pico-8 play session: mixed d-pad (fixed 12-tick cycle), after a click and taps of 🅾, ❎, 🅾+❎, 🅾 in the second before t = 0

[t = 2 s] mixed d-pad (1.2s cycle ×~1): → ← ↑ ↓ + 🅾/❎ taps, ~2s
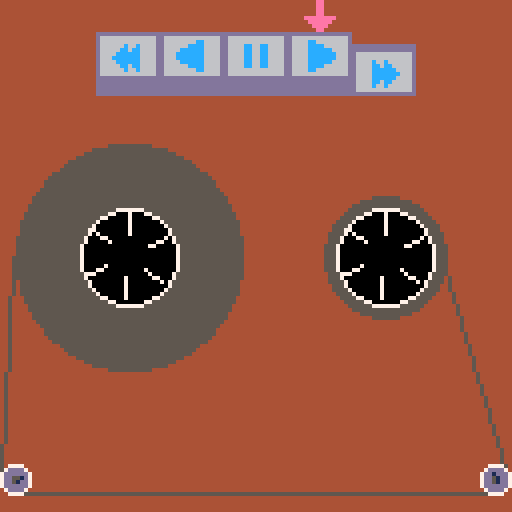
[t = 6 s] mixed d-pad (1.2s cycle ×~5): → ← ↑ ↓ + 🅾/❎ taps, ~6s
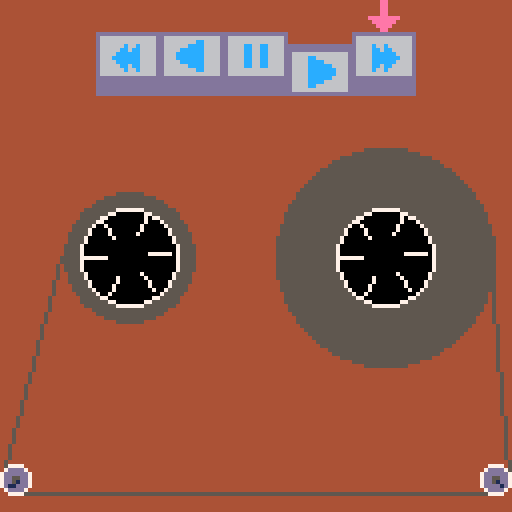
[t = 8 s] mixed d-pad (1.2s cycle ×~6): → ← ↑ ↓ + 🅾/❎ taps, ~8s
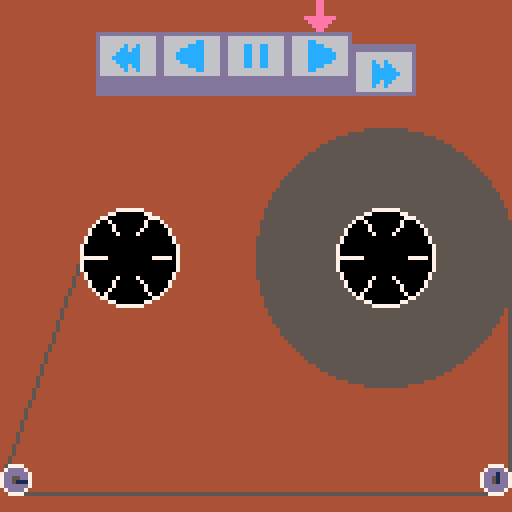

pico-8 cartridge
version 43
__lua__
-- cassette counter
-- by peter gagliardi (@ptrgags)

-- inspired by a mix of:
-- - number lab by dave makes
--   https://www.lexaloffle.com/bbs/?pid=194143
-- - my rew/ffwd album cover
--   https://ptrgags.dev/#/album/rewind-and-ffwd
function _init()
	tape=make_tape()
	trans=make_transp()
end

function _update()
	update_transp(trans)
	
	tape.speed=trans.spd
	update_tape(tape)
end

function _draw()
 cls(4)
 draw_transp(trans)
 draw_tape(tape)
end

-->8
-- transport buttons
function make_transp()
 local spd_slow=1
 local spd_fast=15
	return {
	 sel=3,
	 speeds={
	 	-spd_fast,
	 	-spd_slow,
	 	0,
	 	spd_slow,
	 	spd_fast
	 },
	 cur=3,
	 spd=0,
	 x=8
	}
end

function get_speed(transp)
	return transp.speeds[transp.sel]
end

function update_transp(transp)
	if (btnp(⬅️)) transp.cur-=1
	if (btnp(➡️)) transp.cur+=1
	transp.cur=mid(transp.cur,1,5)
	
	if btnp(❎) then
		transp.sel=transp.cur
	end
	
	transp.spd=transp.speeds[transp.sel]
end

function draw_transp(transp)
 -- cursor
 local press_offset=sel(
 	0,2,btnp(❎))
	spr(
		7,
		transp.x+transp.cur*16+4,
		press_offset
	)

	for i=1,5 do
	 -- spr 16 is the button
	 --  (not pressed)
	 -- spr 18 is the button
	 --  (pressed)
	 local idx=sel(16,18,i==transp.sel)
		spr(idx,transp.x+i*16,8,2,2)
		
		local ico=1+i
		local y_o=sel(-2,2,i==transp.sel)
		spr(ico,transp.x+i*16+4,8+4+y_o)
	end
end
-->8
-- util

-- i find the and/or idiom
-- confusing, so let's make
-- a select function. this is
-- like select() in wgsl
-- see https://www.w3.org/tr/wgsl/#select-builtin
function sel(a,b,x)
 return x and b or a
end
-->8
--reels of tape

count_max=1023
min_r=12
max_r=32

reel_l={x=32,y=64}
reel_r={x=96,y=64}
reel_turns=51

guide_turns=91
r_guide=4
d_guide=2*r_guide
s_guide=2

function make_tape()
	return {
		counter=0,
		r_left=max_r,
		r_right=min_r,
		percent=0,
	}
end

-- update the tape
-- important: make sure
-- to update tape.speed
-- beforehand
function update_tape(tape)
	tape.counter+=tape.speed
	tape.counter=mid(
		tape.counter,0,count_max)
		
	local p=tape.counter/count_max
	local q=1-p
	
	tape.percent=p
	tape.r_left=min_r+q*(max_r-min_r)
	tape.r_right=min_r+p*(max_r-min_r)
end

function draw_tape(tape)
	local p=tape.percent
	local rl=tape.r_left
	local rr=tape.r_right
	
	--tape speed 
	local guide_spd=tape.speed*2
	local reel_spd=tape.speed*8.5
	
	--reels of tape
	circfill(
		reel_l.x,reel_l.y,rl,5)
	circfill(
		reel_r.x,reel_r.y,rr,5)

 --line of tape between reels
 --(approx)
 line(
 	32-rl,64,0,128-2*r_guide,5)
 line(
 	95+rr,64,127,128-2*r_guide,5)
 line(
 	r_guide,
 	127-r_guide,
 	128-r_guide,
 	127-r_guide,
 	5
 )

	--decorate center of reels
	circfill(32,64,min_r,0)
	circfill(96,64,min_r,0)
	for i=0,6 do
	 local phase=i/6
	 local reel_angle=p*reel_turns
	 local c=cos(reel_angle+phase)
	 local s=sin(reel_angle+phase)
	 line(
	 	32+0.5*min_r*c,
	 	64+0.5*min_r*s,
	 	32+0.9*min_r*c,
	 	64+0.9*min_r*s,
	 	7
	 )
	 line(
	 	96+0.5*min_r*c,
	 	64+0.5*min_r*s,
	 	96+0.9*min_r*c,
	 	64+0.9*min_r*s,
	 	7
	 )
	end
	circ(reel_l.x,reel_l.y,min_r,7)
	circ(reel_r.x,reel_r.y,min_r,7)

 --tape guides
 spr(1,0,128-3*r_guide)
 spr(1,128-d_guide,128-3*r_guide)
 
 local guide_angle=p*guide_turns
 local cg=cos(guide_angle)
 local sg=sin(guide_angle)
 
 line(
 	r_guide,
 	128-d_guide,
 	r_guide+s_guide*cg,
 	128-d_guide+s_guide*sg,
 	1
 )
 line(
 	128-r_guide,
 	128-d_guide,
 	128-r_guide+s_guide*sg,
 	128-d_guide+s_guide*-cg,
 	1
 )
end
__gfx__
00000000007777000000000000000cc0000000000cc0000000000000000ee0000000000000000000000000000000000000000000000000000000000000000000
0000000007dddd70000c00c0000cccc00cc00cc00cccc0000c00c000000ee0000000000000000000000000000000000000000000000000000000000000000000
007007007dddddd700cc0cc00cccccc00cc00cc00cccccc00cc0cc00000ee0000000000000000000000000000000000000000000000000000000000000000000
000770007dd55dd70cccccc0ccccccc00cc00cc00ccccccc0cccccc0000ee0000000000000000000000000000000000000000000000000000000000000000000
000770007dd55dd7ccccccc0ccccccc00cc00cc00ccccccc0ccccccceeeeeeee0000000000000000000000000000000000000000000000000000000000000000
007007007dddddd70cccccc00cccccc00cc00cc00cccccc00cccccc00eeeeee00000000000000000000000000000000000000000000000000000000000000000
0000000007dddd7000cc0cc0000cccc00cc00cc00cccc0000cc0cc0000eeee000000000000000000000000000000000000000000000000000000000000000000
0000000000777700000c00c000000cc0000000000cc000000c00c000000ee0000000000000000000000000000000000000000000000000000000000000000000
dddddddddddddddd0000000000000000000000000000000000000000000000000000000000000000000000000000000000000000000000000000000000000000
d66666666666666d0000000000000000000000000000000000000000000000000000000000000000000000000000000000000000000000000000000000000000
d66666666666666d0000000000000000000000000000000000000000000000000000000000000000000000000000000000000000000000000000000000000000
d66666666666666ddddddddddddddddd000000000000000000000000000000000000000000000000000000000000000000000000000000000000000000000000
d66666666666666ddddddddddddddddd000000000000000000000000000000000000000000000000000000000000000000000000000000000000000000000000
d66666666666666dd66666666666666d000000000000000000000000000000000000000000000000000000000000000000000000000000000000000000000000
d66666666666666dd66666666666666d000000000000000000000000000000000000000000000000000000000000000000000000000000000000000000000000
d66666666666666dd66666666666666d000000000000000000000000000000000000000000000000000000000000000000000000000000000000000000000000
d66666666666666dd66666666666666d000000000000000000000000000000000000000000000000000000000000000000000000000000000000000000000000
d66666666666666dd66666666666666d000000000000000000000000000000000000000000000000000000000000000000000000000000000000000000000000
d66666666666666dd66666666666666d000000000000000000000000000000000000000000000000000000000000000000000000000000000000000000000000
ddddddddddddddddd66666666666666d000000000000000000000000000000000000000000000000000000000000000000000000000000000000000000000000
ddddddddddddddddd66666666666666d000000000000000000000000000000000000000000000000000000000000000000000000000000000000000000000000
ddddddddddddddddd66666666666666d000000000000000000000000000000000000000000000000000000000000000000000000000000000000000000000000
ddddddddddddddddd66666666666666d000000000000000000000000000000000000000000000000000000000000000000000000000000000000000000000000
dddddddddddddddddddddddddddddddd000000000000000000000000000000000000000000000000000000000000000000000000000000000000000000000000
